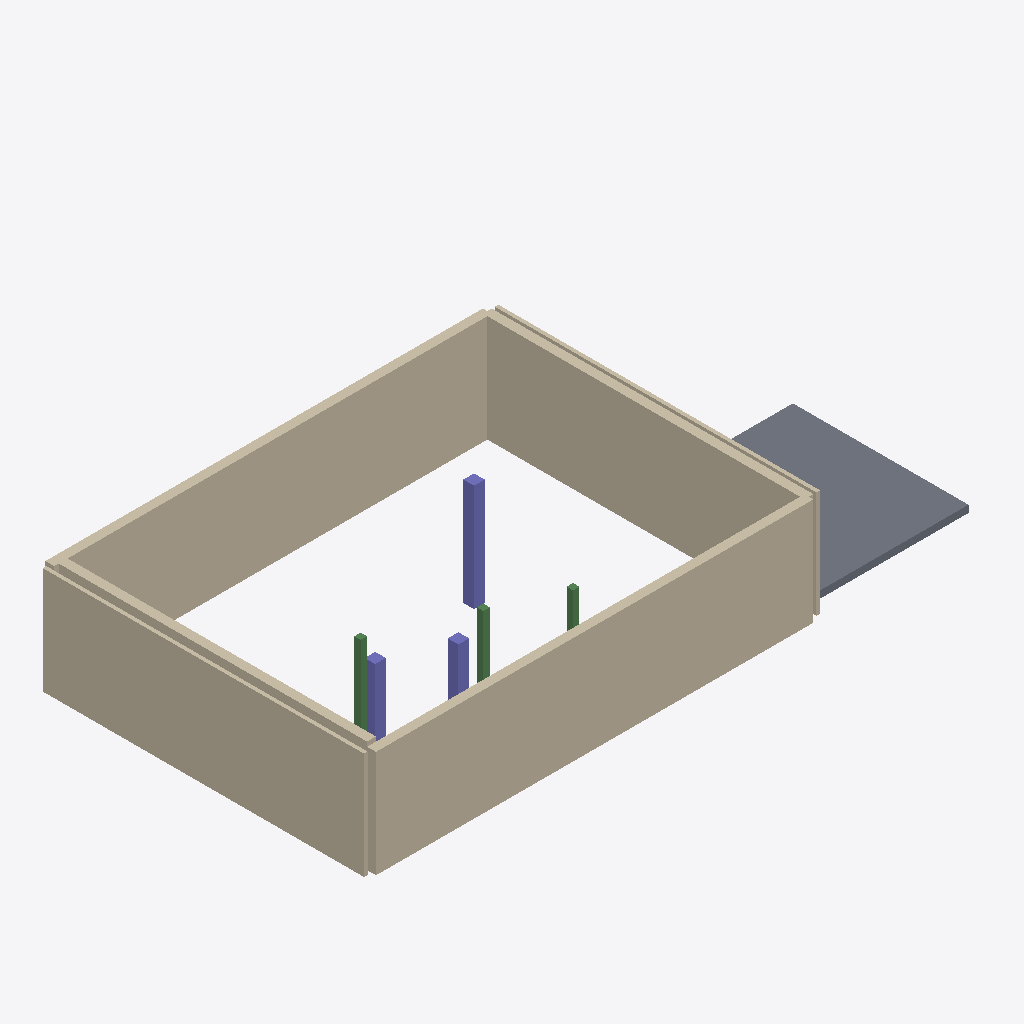
Isometric view of an IFC building model (IFC-SPF (STEP), schema IFC4, length unit millimetre), seen from the south-west, elements coloured by IFC class: 6 walls (beige), 3 columns (violet), 3 beams (green), 1 slab (grey).
Extent 17.3 m × 9.3 m × 4.6 m (x, y, z). Storeys (5): Top Foundation at -0.40 m; Ground Floor at 0.00 m; First Floor at 3.10 m; + 4198 at 4.20 m; + 5359 at 5.36 m. Elements (13): 6 IfcWall, 3 IfcBeam, 3 IfcColumn, 1 IfcSlab.

HEADER;
FILE_DESCRIPTION(('ViewDefinition [CoordinationView_V2.0]','ExchangeRequirement [Architecture]'),'2;1');
FILE_NAME('model.ifc','2026-03-19T20:52:07',('User'),('Open 2D Studio'),'Open 2D Studio IFC Generator 1.0','Open 2D Studio 1.0','');
FILE_SCHEMA(('IFC4'));
ENDSEC;
DATA;
#24=IFCPROJECT('_z3x2_SNj_ZOPUR1Hp1pUE',#6,'Open 2D Studio Project',$,$,$,$,(#21),#15);
#30=IFCSITE('hJbomWEpEh0_$A$H9Qdlqf',#6,'My Site',$,$,#29,$,$,.ELEMENT.,$,$,$,$,$);
#34=IFCBUILDING('LzAWCtGz1SiiMthyE9QuUw',#6,'My Building',$,$,#33,$,$,.ELEMENT.,$,$,$);
#38=IFCBUILDINGSTOREY('dYLwa1IDVwa1ipgwa16Qsw',#6,'Top Foundation',$,$,#37,$,$,.ELEMENT.,-400.0);
#42=IFCBUILDINGSTOREY('KSLwa1$6Vwa1Pjgwa1pJsw',#6,'Ground Floor',$,$,#41,$,$,.ELEMENT.,0.0);
#46=IFCBUILDINGSTOREY('rRLwa1W6Vwa1wigwa1KJsw',#6,'First Floor',$,$,#45,$,$,.ELEMENT.,3100.0);
#52=IFCBUILDINGSTOREY('8aBdZ1Tv1dZ13JscZ1figc',#6,'+ 4198',$,$,#51,$,$,.ELEMENT.,4198.0);
#56=IFCBUILDINGSTOREY('RLv39Vcn39qxd399HU39Uc',#6,'+ 5359',$,$,#55,$,$,.ELEMENT.,5359.0);
#348=IFCWALL('w8wFr1bp3Gr1$PFGr1P0RG',#6,'Wall',$,$,#347,#343,$,$);
#210=IFCWALL('Yep7aUNx7a9258aqiE8aVN',#6,'Wall',$,$,#209,#205,$,$);
#121=IFCWALL('NuVnG12ZfnG1S9rnG1sl0o',#6,'Wall',$,$,#120,#116,$,$);
#377=IFCWALL('gH4zW1$cwyW1b0lyW1BQZy',#6,'Wall',$,$,#376,#372,$,$);
#751=IFCSLAB('$0k2zxlr2zcQ$2zH593zyl',#6,'Slab',$,$,#750,#747,$,$);
#180=IFCWALL('Wao_N1rve_N1RJT_N11jH_',#6,'Wall',$,$,#179,#175,$,$);
#151=IFCWALL('5Ip7P1myy7P1AZ88P1a9K8',#6,'Wall',$,$,#150,#146,$,$);
#483=IFCCOLUMN('Ri2ErNRAEr26KErjmTErOR',#6,'Column 300x300',$,$,#482,#478,$,$);
#645=IFCCOLUMN('KovVw1$S3Ww1P3FWw1pfQW',#6,'Column 300x300',$,$,#644,#640,$,$);
#400=IFCCOLUMN('VeRz_RNZz_62jz_nisz_SN',#6,'Column 300x300',$,$,#399,#395,$,$);
#422=IFCBEAM('Bljxi1sPtxi1G03yi1gcEy',#6,'HEA 180',$,$,#421,#417,$,$);
#596=IFCBEAM('v50IX1ERsHX1qqgHX1QEVH',#6,'HEA 180',$,$,#595,#591,$,$);
#667=IFCBEAM('yQ2cf1d5Ccf11iNcf1RIZc',#6,'HEA 180',$,$,#666,#662,$,$);
ENDSEC;
